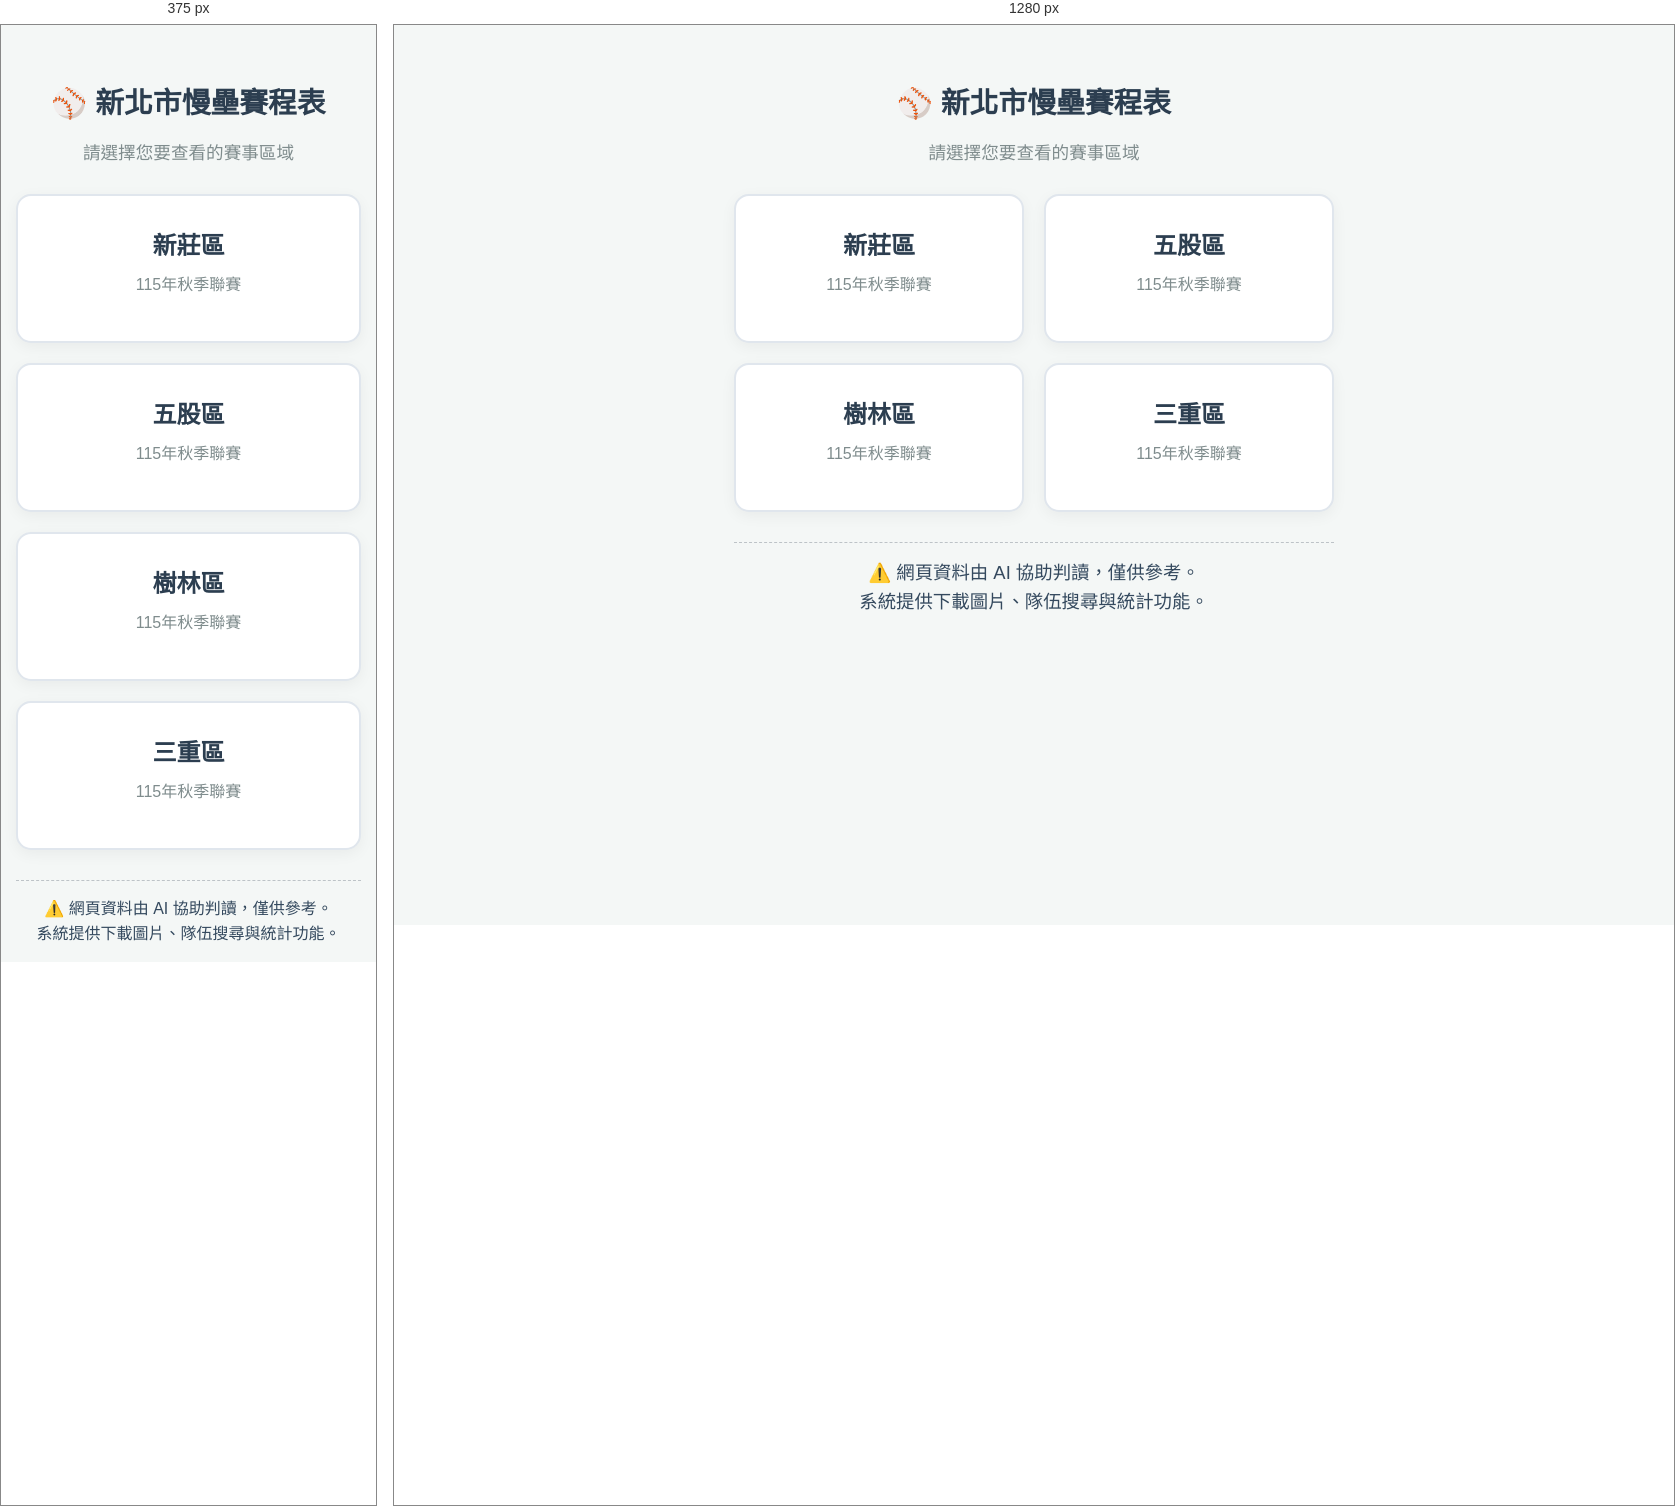
Rendered at 375 px and 1280 px, left to right.

<!-- file: softball_index.html -->
<!DOCTYPE html>
<html lang="zh-TW">

<head>
    <meta charset="UTF-8">
    <meta name="viewport" content="width=device-width, initial-scale=1.0, maximum-scale=1.0, user-scalable=no">
    <title>新北市慢壘賽程表</title>
    <!-- 共用同一套樣式表 -->
    <link rel="stylesheet" href="softball_style.css">
    <style>
        /* 首頁專屬的區域選擇卡片樣式 */
        .region-grid {
            display: grid;
            grid-template-columns: repeat(auto-fit, minmax(200px, 1fr));
            gap: 20px;
            margin-top: 30px;
        }

        .region-card {
            background: white;
            border-radius: 15px;
            padding: 30px 20px;
            text-align: center;
            text-decoration: none;
            color: #2c3e50;
            box-shadow: 0 4px 15px rgba(0, 0, 0, 0.05);
            border: 2px solid #e0e6ed;
            transition: all 0.3s ease;
            display: flex;
            flex-direction: column;
            align-items: center;
        }

        .region-card:hover {
            border-color: #3498db;
            transform: translateY(-5px);
            box-shadow: 0 8px 20px rgba(52, 152, 219, 0.2);
        }

        .region-icon {
            font-size: 3rem;
            margin-bottom: 15px;
        }

        .region-title {
            font-size: 1.5rem;
            font-weight: bold;
            margin: 0;
        }

        .header-title {
            text-align: center;
            color: #2c3e50;
            margin-top: 40px;
            margin-bottom: 10px;
            font-size: 1.8rem;
        }
    </style>
</head>

<body>
    <div id="app-container">
        <h1 class="header-title">⚾ 新北市慢壘賽程表</h1>
        <p style="text-align: center; color: #7f8c8d; font-size: 1.1rem;">請選擇您要查看的賽事區域</p>

        <!-- 區域選擇入口 -->
        <div class="region-grid">
            <!-- 新莊區入口 -->
            <a href="xinzhuang_index.html" class="region-card">
                <h3 class="region-title">新莊區</h3>
                <p style="color: #7f8c8d; margin-top: 10px;">115年秋季聯賽</p>
            </a>

            <!-- 五股區入口 -->
            <a href="wugu_index.html" class="region-card">
                <h3 class="region-title">五股區</h3>
                <p style="color: #7f8c8d; margin-top: 10px;">115年秋季聯賽</p>
            </a>

            <!-- 樹林區入口 -->
            <a href="shulin_index.html" class="region-card">
                <h3 class="region-title">樹林區</h3>
                <p style="color: #7f8c8d; margin-top: 10px;">115年秋季聯賽</p>
            </a>

            <!-- 三重區入口 -->
            <a href="sanchong_index.html" class="region-card">
                <h3 class="region-title">三重區</h3>
                <p style="color: #7f8c8d; margin-top: 10px;">115年秋季聯賽</p>
            </a>
        </div>

        <!-- 頁尾 -->
        <div class="site-footer">
            ⚠️ 網頁資料由 AI 協助判讀，僅供參考。<br>
            系統提供下載圖片、隊伍搜尋與統計功能。
        </div>
    </div>
</body>

</html>


/* @media block from softball_style.css */
@media (max-width: 480px) {
    #scheduleTable th, #scheduleTable td {
        font-size: 0.85rem;
        padding: 6px 2px;
    }
}

/* @media block from softball_style.css */
@media (max-width: 480px) {
    .split-left-menu .filter-btn {
        font-size: 0.85rem;
        padding: 10px 2px;
    }
}